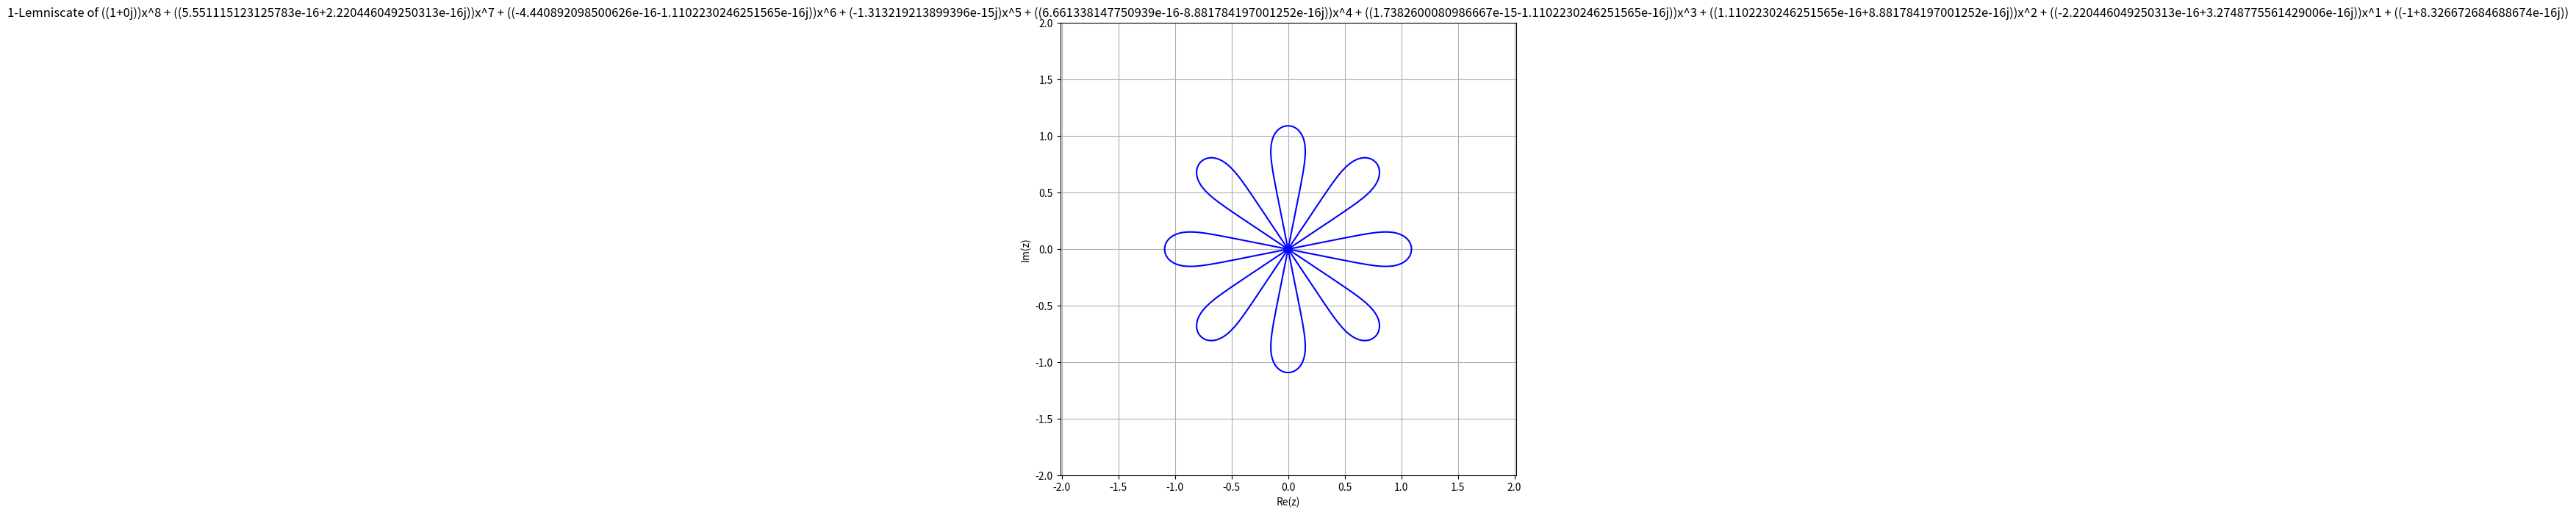

Source code (Python): (Note: this script raises an exception after producing the figure.)
import os
import numpy as np
import matplotlib.pyplot as plt

def display_lemniscate (roots: list[complex], bound: float = 1.0, 
                        xlim: tuple = (-2, 2), ylim: tuple = (-2, 2), res: int = 1000,
                        path = "poly_lemniscate_project/Images/", count = 0):
    """
    Display the polynomial lemniscate defined by its roots.

    Parameters:
    - roots: List of complex roots of the polynomial.
    - bound: The boundary for the lemniscate, default set to 1.0
    - xlim, ylim: The limits for the x and y axes, default set to (-2, 2).
    - res: Resolution of the grid for plotting, default set to 1000.
    - path: Path to save the plot images, default set to "poly_lemniscate_project/Images/"
    - count: Counter for naming the saved plot images, default set to 0
    """
    #Create the polynomial from the roots
    coeffs = np.poly(roots)
    p = np.poly1d(coeffs)
    p_str = " + ".join([f"({c})x^{i}" if i > 0 else f"({c})" 
                 for i, c in zip(range(len(coeffs)-1, -1, -1), coeffs)])
    print(f"Polynomial: " + p_str)

    # Create a grid of complex numbers
    x = np.linspace(xlim[0], xlim[1], res)
    y = np.linspace(ylim[0], ylim[1], res)
    X, Y = np.meshgrid(x, y)
    Z = X + 1j * Y

    # Evaluate the polynomial on the grid
    mod_P = np.abs(p(Z))
    print(f"Min: {np.min(mod_P)}, Max: {np.max(mod_P)}")

    # Plot the lemniscate
    plt.figure(figsize=(2*(xlim[1] - xlim[0]), 2*(ylim[1] - ylim[0])))
    plt.contour(X, Y, mod_P, levels=[bound], colors='blue')
    plt.title(f"{bound}-Lemniscate of {p_str}")
    plt.xlabel("Re(z)")
    plt.ylabel("Im(z)")
    plt.axis('equal')
    plt.grid(True)
    plt.savefig(path + f"lemniscate_plot{count}.png")
    plt.close()

def standard_lemniscate(n: int, start: int, end: int, step: int, count = 0):
    """
    Generate and display the lemniscate for roots on the unit circle
    separated by integral multiples of pi/n.

    Parameters:
    - n: multiplier for the space between roots
    - start: Starting index for the roots
    - end: Ending index for the roots
    - step: Step size for the roots
    """
    roots = [np.exp(1j * np.pi / n * k) for k in range(start, end, step)]
    display_lemniscate(roots, bound=1, count=count)
    return


# count = 5
# roots = [1, 1j, -1, -1j]
# display_lemniscate(roots, bound=1, count=count)

standard_lemniscate(4, 0, 8, 1, count=6)

